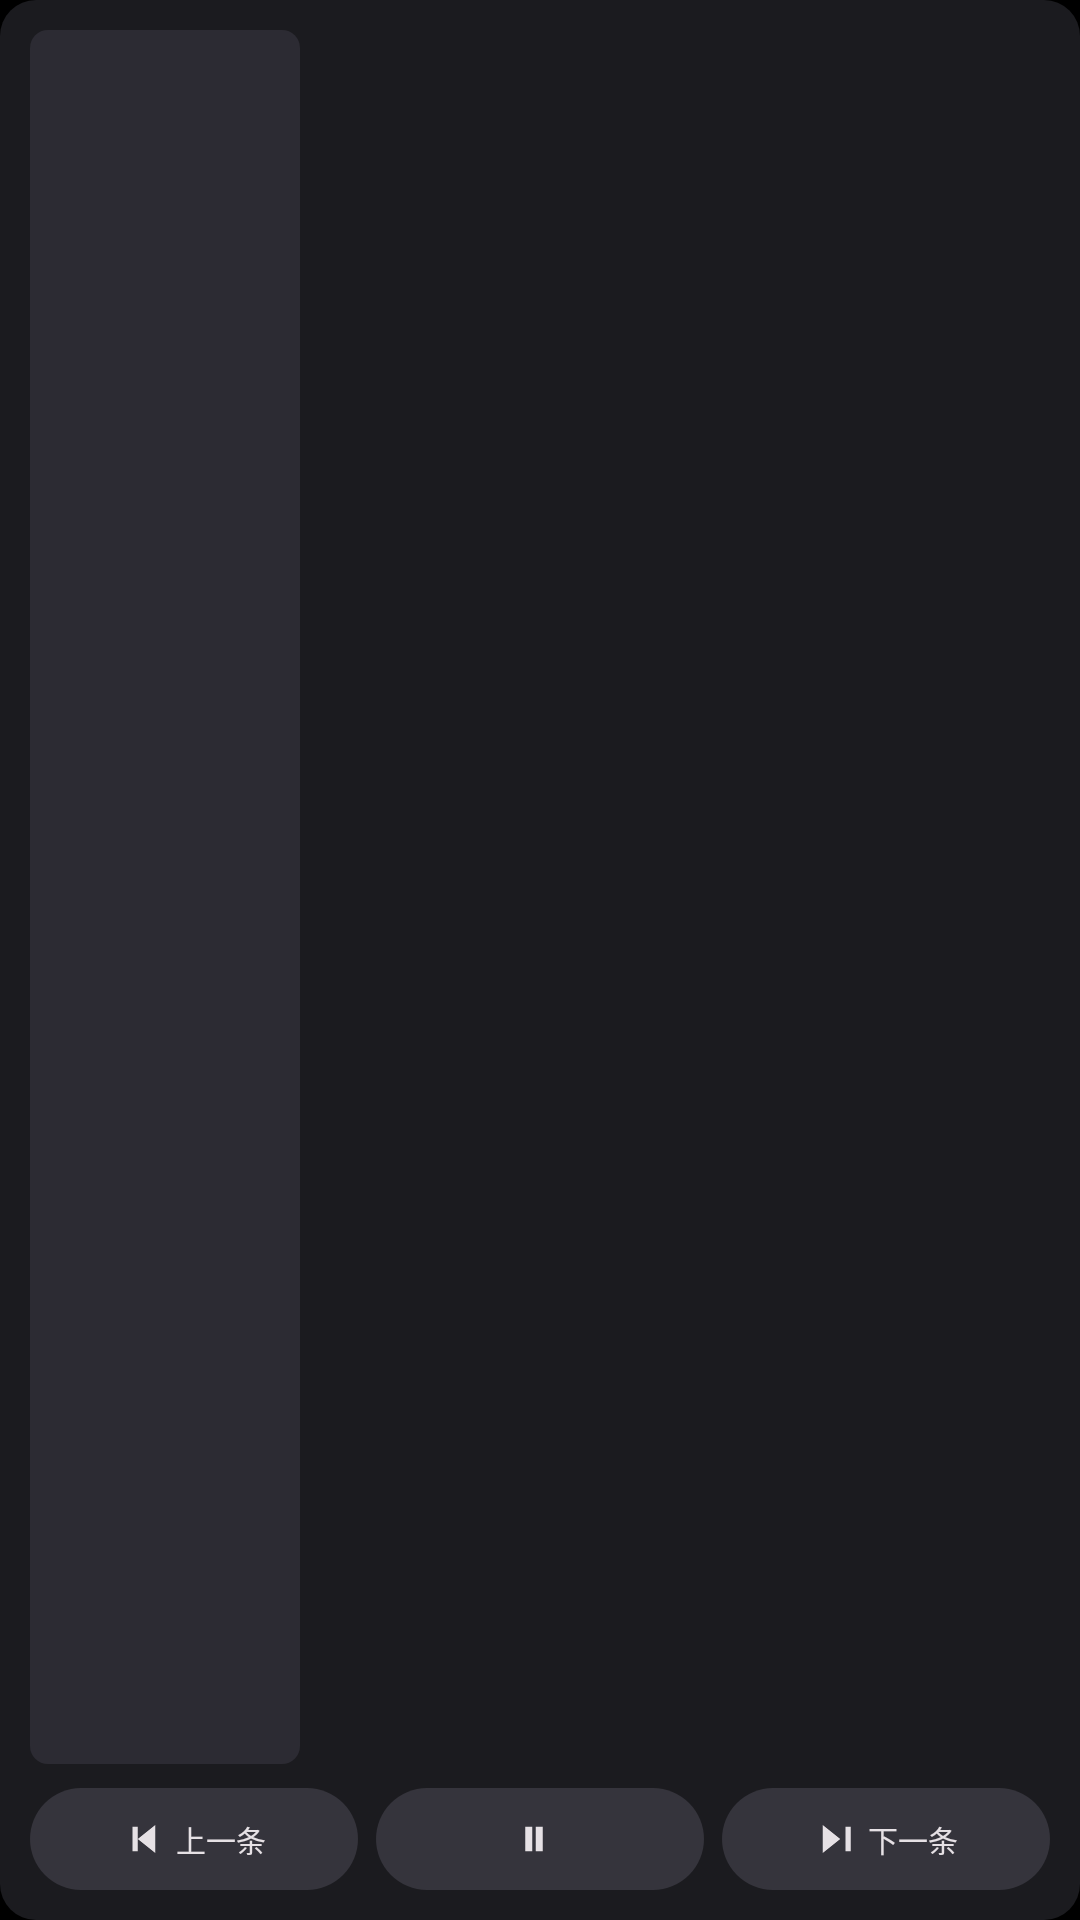

This screen was rendered from an Android layout file. Write that file and the resources it references.
<!-- AndroidManifest.xml: application theme Theme.AxTV -->
<!-- res/layout/widget_now.xml -->
<?xml version="1.0" encoding="utf-8"?>
<LinearLayout xmlns:android="http://schemas.android.com/apk/res/android"
    android:id="@+id/widget_root"
    android:layout_width="match_parent"
    android:layout_height="match_parent"
    android:background="@drawable/widget_bg"
    android:orientation="vertical"
    android:padding="10dp">

    <LinearLayout
        android:layout_width="match_parent"
        android:layout_height="0dp"
        android:layout_weight="1"
        android:orientation="horizontal">

        <ImageView
            android:id="@+id/now_cover"
            android:layout_width="90dp"
            android:layout_height="match_parent"
            android:background="@drawable/widget_cover"
            android:contentDescription="@null"
            android:scaleType="centerCrop" />

        <LinearLayout
            android:layout_width="0dp"
            android:layout_height="wrap_content"
            android:layout_gravity="center_vertical"
            android:layout_marginStart="10dp"
            android:layout_weight="1"
            android:orientation="vertical">

            <TextView
                android:id="@+id/now_title"
                android:layout_width="match_parent"
                android:layout_height="wrap_content"
                android:ellipsize="end"
                android:maxLines="1"
                android:textColor="#E6E1E5"
                android:textSize="14sp"
                android:textStyle="bold" />

            <TextView
                android:id="@+id/now_author"
                android:layout_width="match_parent"
                android:layout_height="wrap_content"
                android:layout_marginTop="2dp"
                android:ellipsize="end"
                android:maxLines="1"
                android:textColor="#A8A4AF"
                android:textSize="11sp" />

            <TextView
                android:id="@+id/now_status"
                android:layout_width="match_parent"
                android:layout_height="wrap_content"
                android:layout_marginTop="4dp"
                android:ellipsize="end"
                android:maxLines="1"
                android:textColor="#9BD6C7"
                android:textSize="11sp" />
        </LinearLayout>
    </LinearLayout>

    <LinearLayout
        android:layout_width="match_parent"
        android:layout_height="wrap_content"
        android:layout_marginTop="8dp"
        android:orientation="horizontal">

        <LinearLayout
            android:id="@+id/now_prev"
            android:layout_width="0dp"
            android:layout_height="34dp"
            android:layout_weight="1"
            android:background="@drawable/widget_pill"
            android:gravity="center"
            android:orientation="horizontal">

            <ImageView
                android:layout_width="14dp"
                android:layout_height="14dp"
                android:contentDescription="@null"
                android:src="@drawable/widget_ic_skip_previous" />

            <TextView
                android:layout_width="wrap_content"
                android:layout_height="wrap_content"
                android:layout_marginStart="4dp"
                android:text="上一条"
                android:textColor="#E6E1E5"
                android:textSize="10sp" />
        </LinearLayout>

        <LinearLayout
            android:id="@+id/now_toggle"
            android:layout_width="0dp"
            android:layout_height="34dp"
            android:layout_marginStart="6dp"
            android:layout_weight="1"
            android:background="@drawable/widget_pill"
            android:gravity="center"
            android:orientation="horizontal">

            <ImageView
                android:id="@+id/now_toggle_icon"
                android:layout_width="14dp"
                android:layout_height="14dp"
                android:contentDescription="@null"
                android:src="@drawable/widget_ic_pause" />

            <TextView
                android:id="@+id/now_toggle_label"
                android:layout_width="wrap_content"
                android:layout_height="wrap_content"
                android:layout_marginStart="4dp"
                android:textColor="#E6E1E5"
                android:textSize="10sp" />
        </LinearLayout>

        <LinearLayout
            android:id="@+id/now_next"
            android:layout_width="0dp"
            android:layout_height="34dp"
            android:layout_marginStart="6dp"
            android:layout_weight="1"
            android:background="@drawable/widget_pill"
            android:gravity="center"
            android:orientation="horizontal">

            <ImageView
                android:layout_width="14dp"
                android:layout_height="14dp"
                android:contentDescription="@null"
                android:src="@drawable/widget_ic_skip_next" />

            <TextView
                android:layout_width="wrap_content"
                android:layout_height="wrap_content"
                android:layout_marginStart="4dp"
                android:text="下一条"
                android:textColor="#E6E1E5"
                android:textSize="10sp" />
        </LinearLayout>
    </LinearLayout>
</LinearLayout>
<!-- resources referenced by this layout -->
<resources>
  <!-- drawable widget_bg (drawable) -->
  <?xml version="1.0" encoding="utf-8"?>
  <shape xmlns:android="http://schemas.android.com/apk/res/android"
      android:shape="rectangle">
      <solid android:color="#1B1B1F" />
      <corners android:radius="12dp" />
  </shape>
  <!-- drawable widget_cover (drawable) -->
  <?xml version="1.0" encoding="utf-8"?>
  <shape xmlns:android="http://schemas.android.com/apk/res/android"
      android:shape="rectangle">
      <solid android:color="#2C2B33" />
      <corners android:radius="6dp" />
  </shape>
  <!-- drawable widget_ic_pause (drawable) -->
  <?xml version="1.0" encoding="utf-8"?>
  <vector xmlns:android="http://schemas.android.com/apk/res/android"
      android:width="24dp"
      android:height="24dp"
      android:viewportWidth="24"
      android:viewportHeight="24">
      <path
          android:fillColor="#E6E1E5"
          android:pathData="M7,5 h4 v14 h-4 z M13,5 h4 v14 h-4 z" />
  </vector>
  <!-- drawable widget_ic_skip_next (drawable) -->
  <?xml version="1.0" encoding="utf-8"?>
  <vector xmlns:android="http://schemas.android.com/apk/res/android"
      android:width="24dp"
      android:height="24dp"
      android:viewportWidth="24"
      android:viewportHeight="24">
      <path
          android:fillColor="#E6E1E5"
          android:pathData="M18,5 h3 v14 h-3 z M5,4 L15,12 L5,20 Z" />
  </vector>
  <!-- drawable widget_ic_skip_previous (drawable) -->
  <?xml version="1.0" encoding="utf-8"?>
  <vector xmlns:android="http://schemas.android.com/apk/res/android"
      android:width="24dp"
      android:height="24dp"
      android:viewportWidth="24"
      android:viewportHeight="24">
      <path
          android:fillColor="#E6E1E5"
          android:pathData="M6,5 h3 v14 h-3 z M19,4 L9,12 L19,20 Z" />
  </vector>
  <!-- drawable widget_pill (drawable) -->
  <?xml version="1.0" encoding="utf-8"?>
  <shape xmlns:android="http://schemas.android.com/apk/res/android"
      android:shape="rectangle">
      <solid android:color="#35343C" />
      <corners android:radius="20dp" />
  </shape>
  <style name="Theme.AxTV" parent="android:Theme.Material.NoActionBar">
          <item name="android:colorBackground">@android:color/black</item>
          <item name="android:windowBackground">@android:color/black</item>
          <item name="android:windowFullscreen">true</item>
          <item name="android:windowNoTitle">true</item>
          <item name="android:windowActionBar">false</item>
          
      </style>
</resources>
